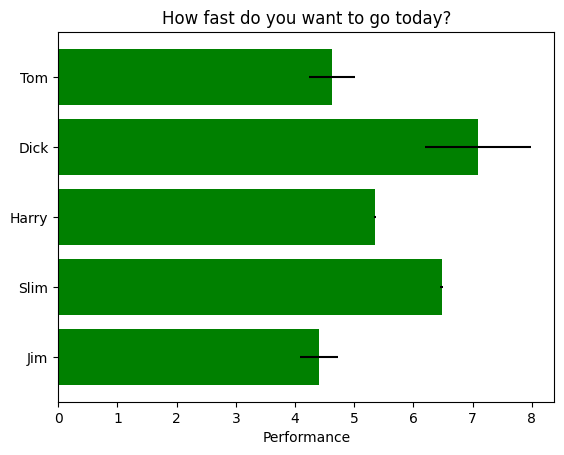

The matplotlib source for this figure:
# Creating a simple bar chart using 
import matplotlib.pyplot as plt
plt.rcdefaults()
import numpy as np
import matplotlib.pyplot as plt

plt.rcdefaults()
fig, ax = plt.subplots()

# Example data
people = ('Tom', 'Dick', 'Harry', 'Slim', 'Jim')
y_pos = np.arange(len(people))
performance = 3 + 10 * np.random.rand(len(people))
error = np.random.rand(len(people))
ax.barh(y_pos, performance, xerr=error, align='center',
color='green', ecolor='black')
ax.set_yticks(y_pos)
ax.set_yticklabels(people)
ax.invert_yaxis()  # labels read top-to-bottom
ax.set_xlabel('Performance')
ax.set_title('How fast do you want to go today?')
plt.show()
 